5-way image classification set "dataset-Splitted-two" from GitHub (samireddi-manikanta/final-project); label vocabulary: bollworms, fall armyworm, thrips, aphids, black cutworms.

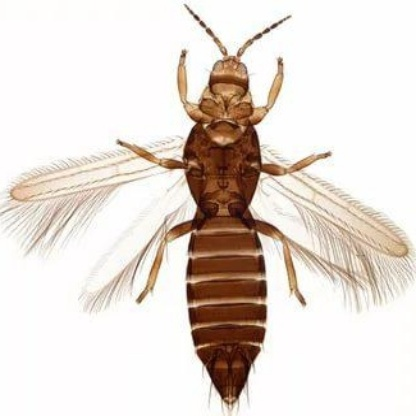
Label: thrips

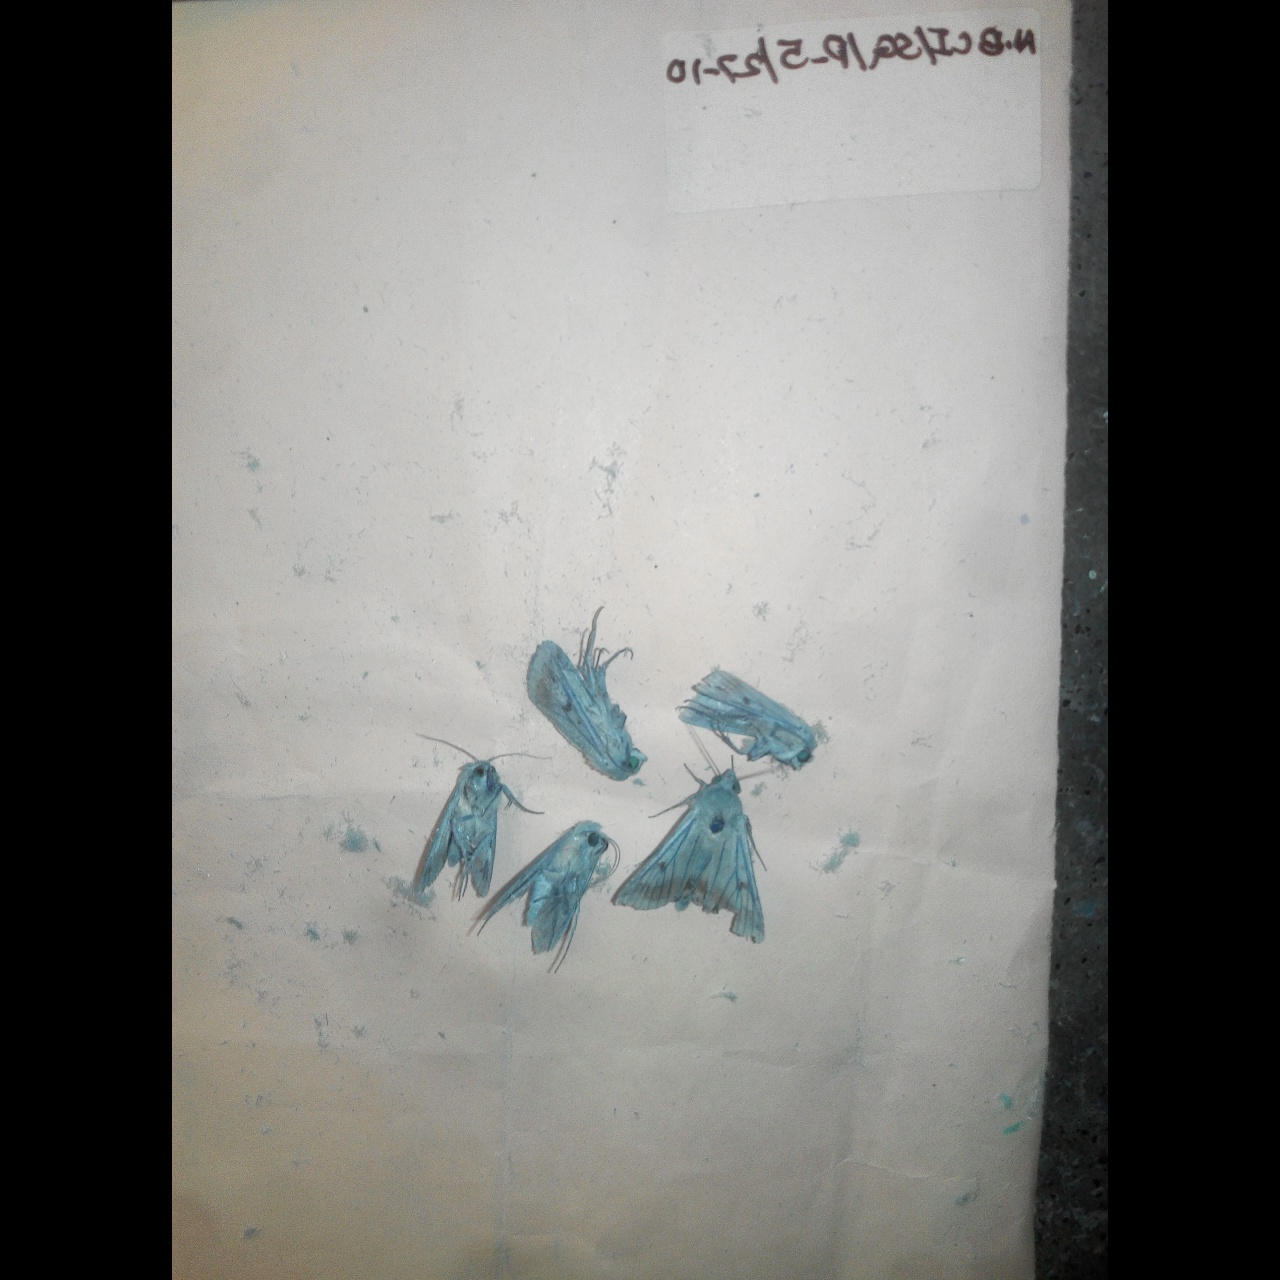
Label: bollworms

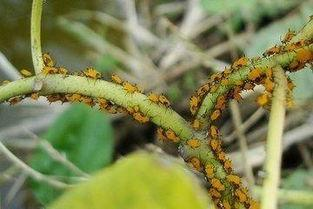
Label: aphids

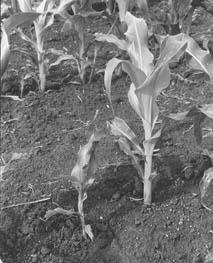
Label: black cutworms

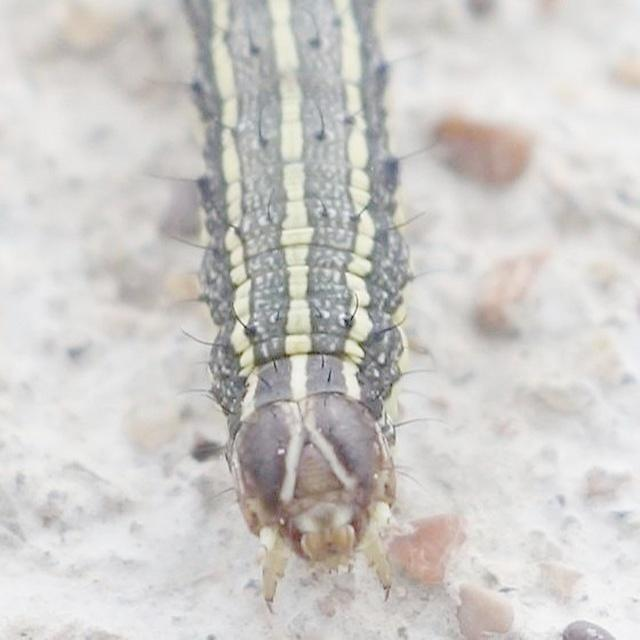
Label: fall armyworm

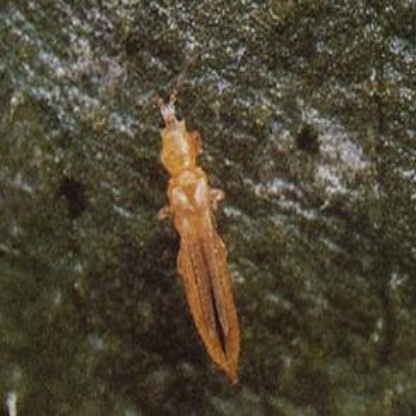
Label: thrips
